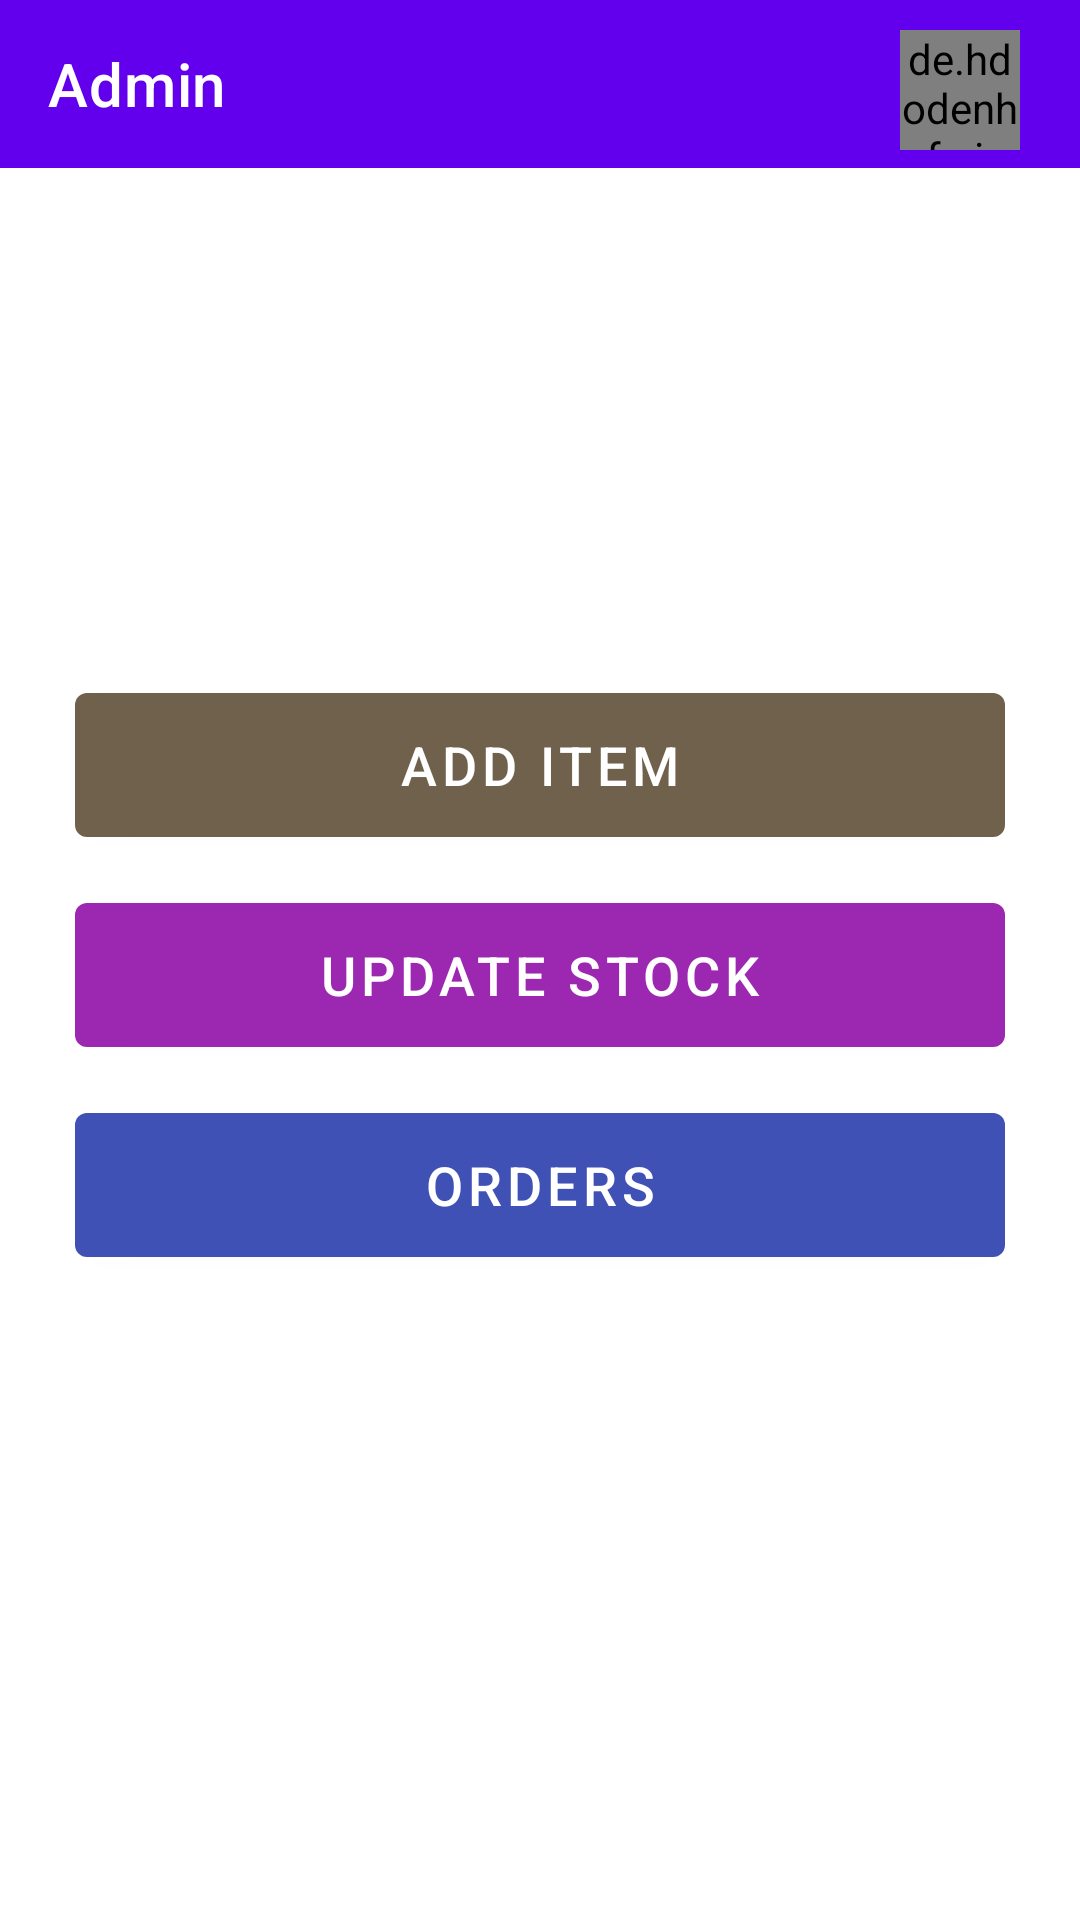

The Android layout XML behind this screen, and the referenced resources:
<!-- AndroidManifest.xml: application theme Theme.FoodAppClient -->
<!-- res/layout/activity_choice.xml -->
<?xml version="1.0" encoding="utf-8"?>
<RelativeLayout xmlns:android="http://schemas.android.com/apk/res/android"
    xmlns:tools="http://schemas.android.com/tools"
    android:layout_width="match_parent"
    android:layout_height="match_parent"
    xmlns:app="http://schemas.android.com/apk/res-auto"
    tools:context=".ChoiceActivity"
    android:orientation="vertical">

    <androidx.appcompat.widget.Toolbar
        android:layout_width="match_parent"
        android:layout_height="wrap_content"
        android:background="@color/purple_500"
        app:title="Admin"
        android:theme="@style/ThemeOverlay.AppCompat.Dark.ActionBar"
        />

    <RelativeLayout
        android:layout_width="50dp"
        android:layout_height="50dp"
        android:layout_alignParentEnd="true"
        android:layout_marginEnd="10dp"
        android:layout_marginTop="5dp"
        android:id="@+id/cartLyt"
        >

        <de.hdodenhof.circleimageview.CircleImageView
            android:layout_width="40dp"
            android:layout_height="40dp"
            android:src="@drawable/placeholder"
            android:layout_alignParentEnd="true"
            android:layout_centerVertical="true"
            android:layout_marginEnd="10dp"
            android:id="@+id/imgProfile"
            app:civ_border_width="1dp"
            app:civ_border_color="@android:color/holo_red_light"
            />

        <TextView
            android:layout_width="20sp"
            android:layout_height="20dp"
            android:text=""
            android:layout_marginStart="15dp"
            android:background="@drawable/circle_bg"
            android:gravity="center"
            android:textSize="12sp"
            android:textColor="@color/white"
            android:fontFamily="sans-serif-medium"
            android:id="@+id/cartItemCount"
            android:visibility="gone"
            android:textAppearance="@style/TextAppearance.AppCompat.Title"
            />


    </RelativeLayout>


    <LinearLayout
        android:layout_width="match_parent"
        android:layout_height="match_parent"
        android:orientation="vertical"
        android:gravity="center"
        >

























        <com.google.android.material.button.MaterialButton
            android:layout_width="match_parent"
            android:layout_height="60dp"
            android:layout_marginStart="25dp"
            android:layout_marginEnd="25dp"
            app:backgroundTint="#70614D"
            android:text="Add Item"
            android:textSize="18sp"
            android:layout_marginTop="10dp"
            android:id="@+id/btnGrains"
            />


        <com.google.android.material.button.MaterialButton
            android:layout_width="match_parent"
            android:layout_height="60dp"
            android:layout_marginStart="25dp"
            android:layout_marginEnd="25dp"
            app:backgroundTint="#9C27B0"
            android:text="Update Stock"
            android:textSize="18sp"
            android:layout_marginTop="10dp"
            android:id="@+id/btnUpdateStock"
            />
        <com.google.android.material.button.MaterialButton
            android:layout_width="match_parent"
            android:layout_height="60dp"
            android:layout_marginStart="25dp"
            android:layout_marginEnd="25dp"
            app:backgroundTint="#3F51B5"
            android:text="Orders"
            android:textSize="18sp"
            android:layout_marginTop="10dp"
            android:id="@+id/btnOrders"
            />









    </LinearLayout>



</RelativeLayout>
<!-- resources referenced by this layout -->
<resources>
  <color name="purple_500">#FF6200EE</color>
  <color name="white">#FFFFFFFF</color>
  <!-- drawable circle_bg (drawable) -->
  <?xml version="1.0" encoding="utf-8"?>
  <shape android:shape="oval" xmlns:android="http://schemas.android.com/apk/res/android">
  
      <solid
          android:color="@android:color/holo_red_light"/>
      <stroke
          android:color="@color/white"
          android:width="1dp"
          />
  </shape>
  <style name="Theme.FoodAppClient" parent="Theme.MaterialComponents.DayNight.NoActionBar">
          
          <item name="colorPrimary">@color/purple_500</item>
          <item name="colorPrimaryVariant">@color/purple_700</item>
          <item name="colorOnPrimary">@color/white</item>
          
          <item name="colorSecondary">@color/teal_200</item>
          <item name="colorSecondaryVariant">@color/teal_700</item>
          <item name="colorOnSecondary">@color/black</item>
          
          <item name="android:statusBarColor">?attr/colorPrimaryVariant</item>
          
      </style>
  <color name="purple_700">#FF3700B3</color>
  <color name="teal_200">#FF03DAC5</color>
  <color name="teal_700">#FF018786</color>
  <color name="black">#FF000000</color>
</resources>
